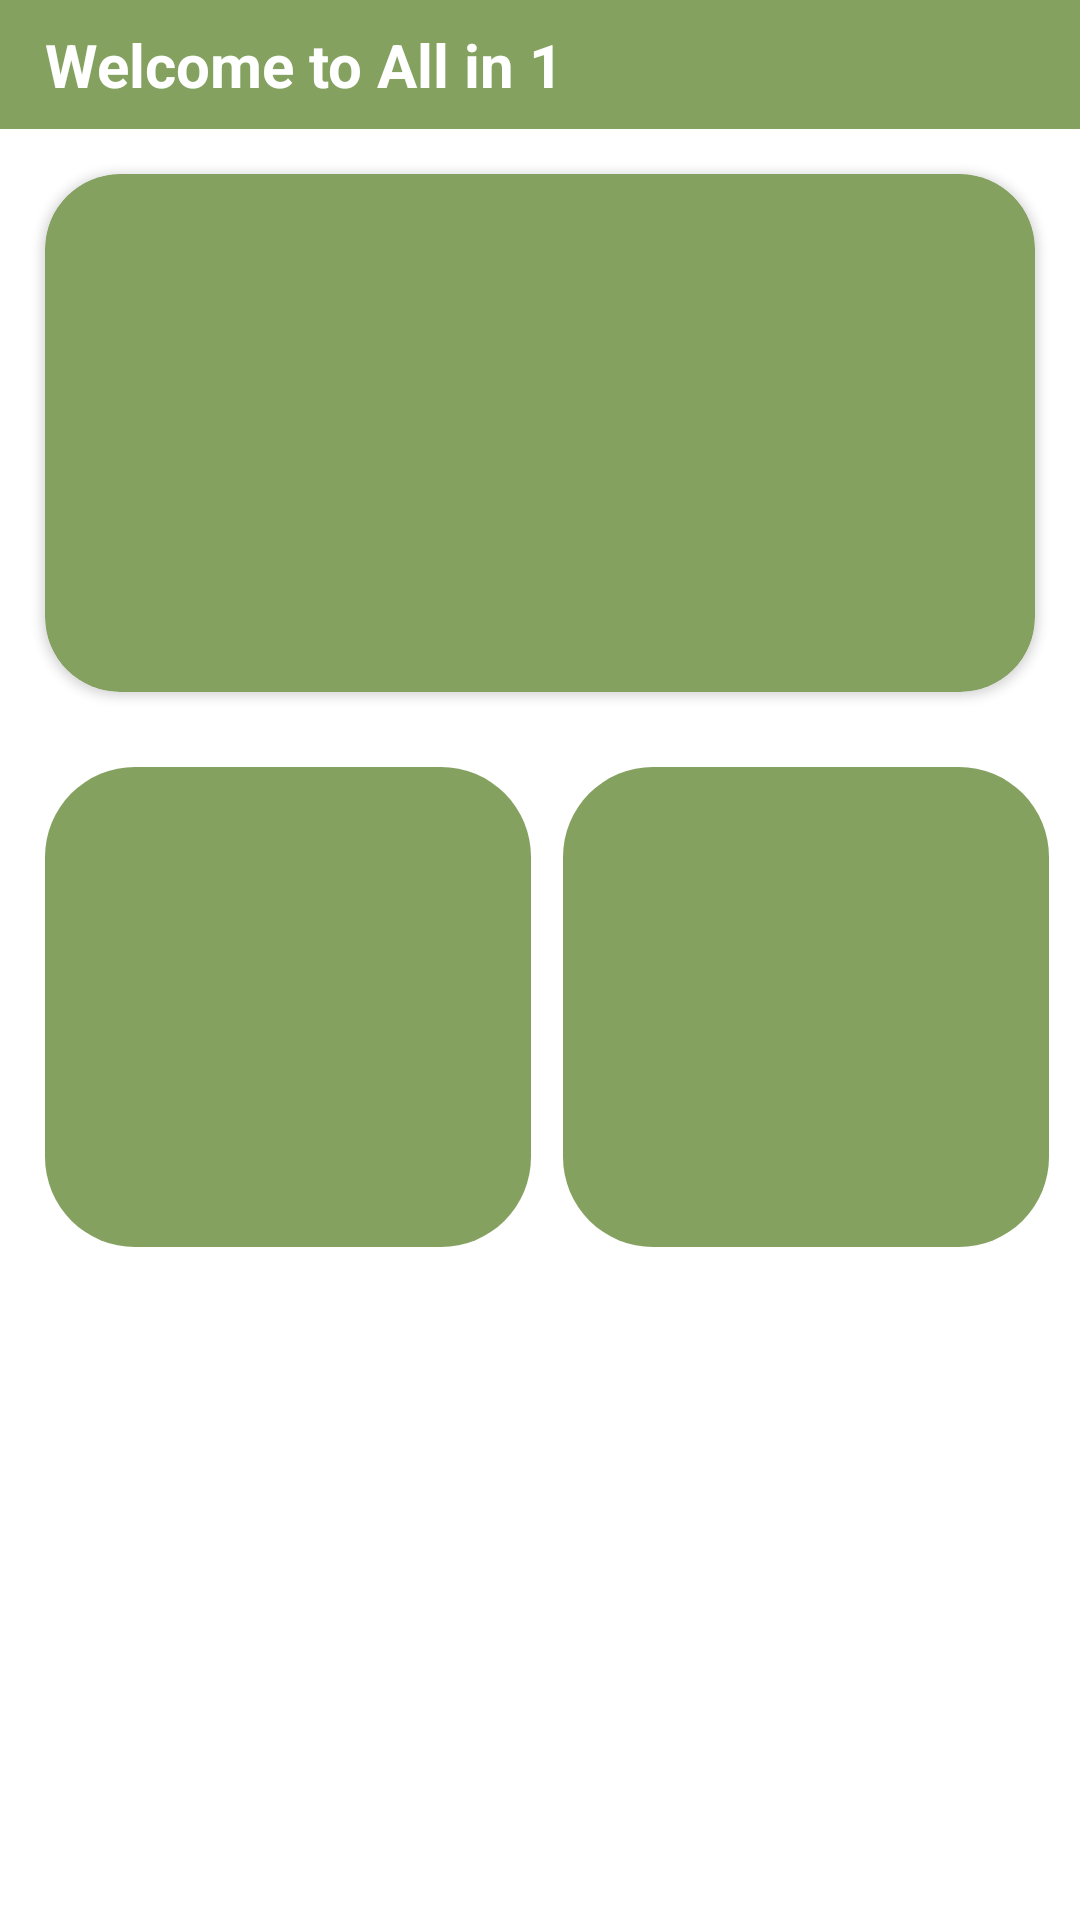

Android layout source for this screen:
<!-- AndroidManifest.xml: application theme Theme.AllIn1 -->
<!-- res/layout/activity_home_page.xml -->
<?xml version="1.0" encoding="utf-8"?>
<androidx.constraintlayout.widget.ConstraintLayout xmlns:android="http://schemas.android.com/apk/res/android"
    xmlns:app="http://schemas.android.com/apk/res-auto"
    xmlns:tools="http://schemas.android.com/tools"
    android:layout_width="match_parent"
    android:layout_height="match_parent"
    tools:context=".HomePageActivity">

    <TextView
        android:id="@+id/home_profile"
        android:layout_width="match_parent"
        android:layout_height="wrap_content"
        android:background="#84a160"
        android:drawableStart="@drawable/ic_profile_icon"
        android:drawablePadding="10sp"
        android:paddingHorizontal="15sp"
        android:paddingVertical="8sp"
        android:text="Welcome to All in 1 "
        android:textColor="@color/white"
        android:textSize="20sp"
        android:textStyle="bold"
        app:layout_constraintEnd_toEndOf="parent"
        app:layout_constraintStart_toStartOf="parent"
        app:layout_constraintTop_toTopOf="parent" />

    <androidx.cardview.widget.CardView
        android:id="@+id/home_page_card"
        android:layout_width="match_parent"
        android:layout_height="0sp"
        android:layout_margin="15sp"
        app:cardBackgroundColor="#84a160"
        app:cardCornerRadius="25sp"
        app:layout_constraintEnd_toEndOf="parent"
        app:layout_constraintHeight_percent="0.27"
        app:layout_constraintStart_toStartOf="parent"
        app:layout_constraintTop_toBottomOf="@+id/home_profile" />

    <ImageButton
        android:id="@+id/img_fruit"
        android:layout_width="0sp"
        android:layout_height="0sp"
        android:layout_marginHorizontal="15sp"
        android:layout_marginVertical="25sp"
        android:background="@drawable/login_button_main"
        app:layout_constraintEnd_toEndOf="parent"
        app:layout_constraintHeight_percent="0.25"
        app:layout_constraintHorizontal_bias="0"
        app:layout_constraintStart_toStartOf="parent"
        app:layout_constraintTop_toBottomOf="@+id/home_page_card"
        app:layout_constraintWidth_percent="0.45" />

    <ImageButton
        android:id="@+id/img_vegetables"
        android:layout_width="0sp"
        android:layout_height="0sp"
        android:layout_marginHorizontal="15sp"
        android:layout_marginVertical="25sp"
        android:background="@drawable/login_button_main"
        app:layout_constraintEnd_toEndOf="parent"
        app:layout_constraintHeight_percent="0.25"
        app:layout_constraintStart_toEndOf="@id/img_fruit"
        app:layout_constraintTop_toBottomOf="@+id/home_page_card"
        app:layout_constraintWidth_percent="0.45" />

</androidx.constraintlayout.widget.ConstraintLayout>
<!-- resources referenced by this layout -->
<resources>
  <color name="white">#FFFFFFFF</color>
  <!-- drawable login_button_main (drawable) -->
  <?xml version="1.0" encoding="utf-8"?>
  <shape xmlns:android="http://schemas.android.com/apk/res/android">
      <corners android:radius="30sp" />
  
      <solid android:color="#84a160"/>
  </shape>
  <style name="Theme.AllIn1" parent="Theme.MaterialComponents.DayNight.DarkActionBar">
          
          <item name="colorPrimary">@color/purple_500</item>
          <item name="colorPrimaryVariant">@color/purple_700</item>
          <item name="colorOnPrimary">@color/white</item>
          
          <item name="colorSecondary">@color/teal_200</item>
          <item name="colorSecondaryVariant">@color/teal_700</item>
          <item name="colorOnSecondary">@color/black</item>
          
          <item name="android:statusBarColor" tools:targetApi="l">?attr/colorPrimaryVariant</item>
          
      </style>
  <color name="purple_500">#FF6200EE</color>
  <color name="purple_700">#FF3700B3</color>
  <color name="teal_200">#FF03DAC5</color>
  <color name="teal_700">#FF018786</color>
  <color name="black">#FF000000</color>
</resources>
